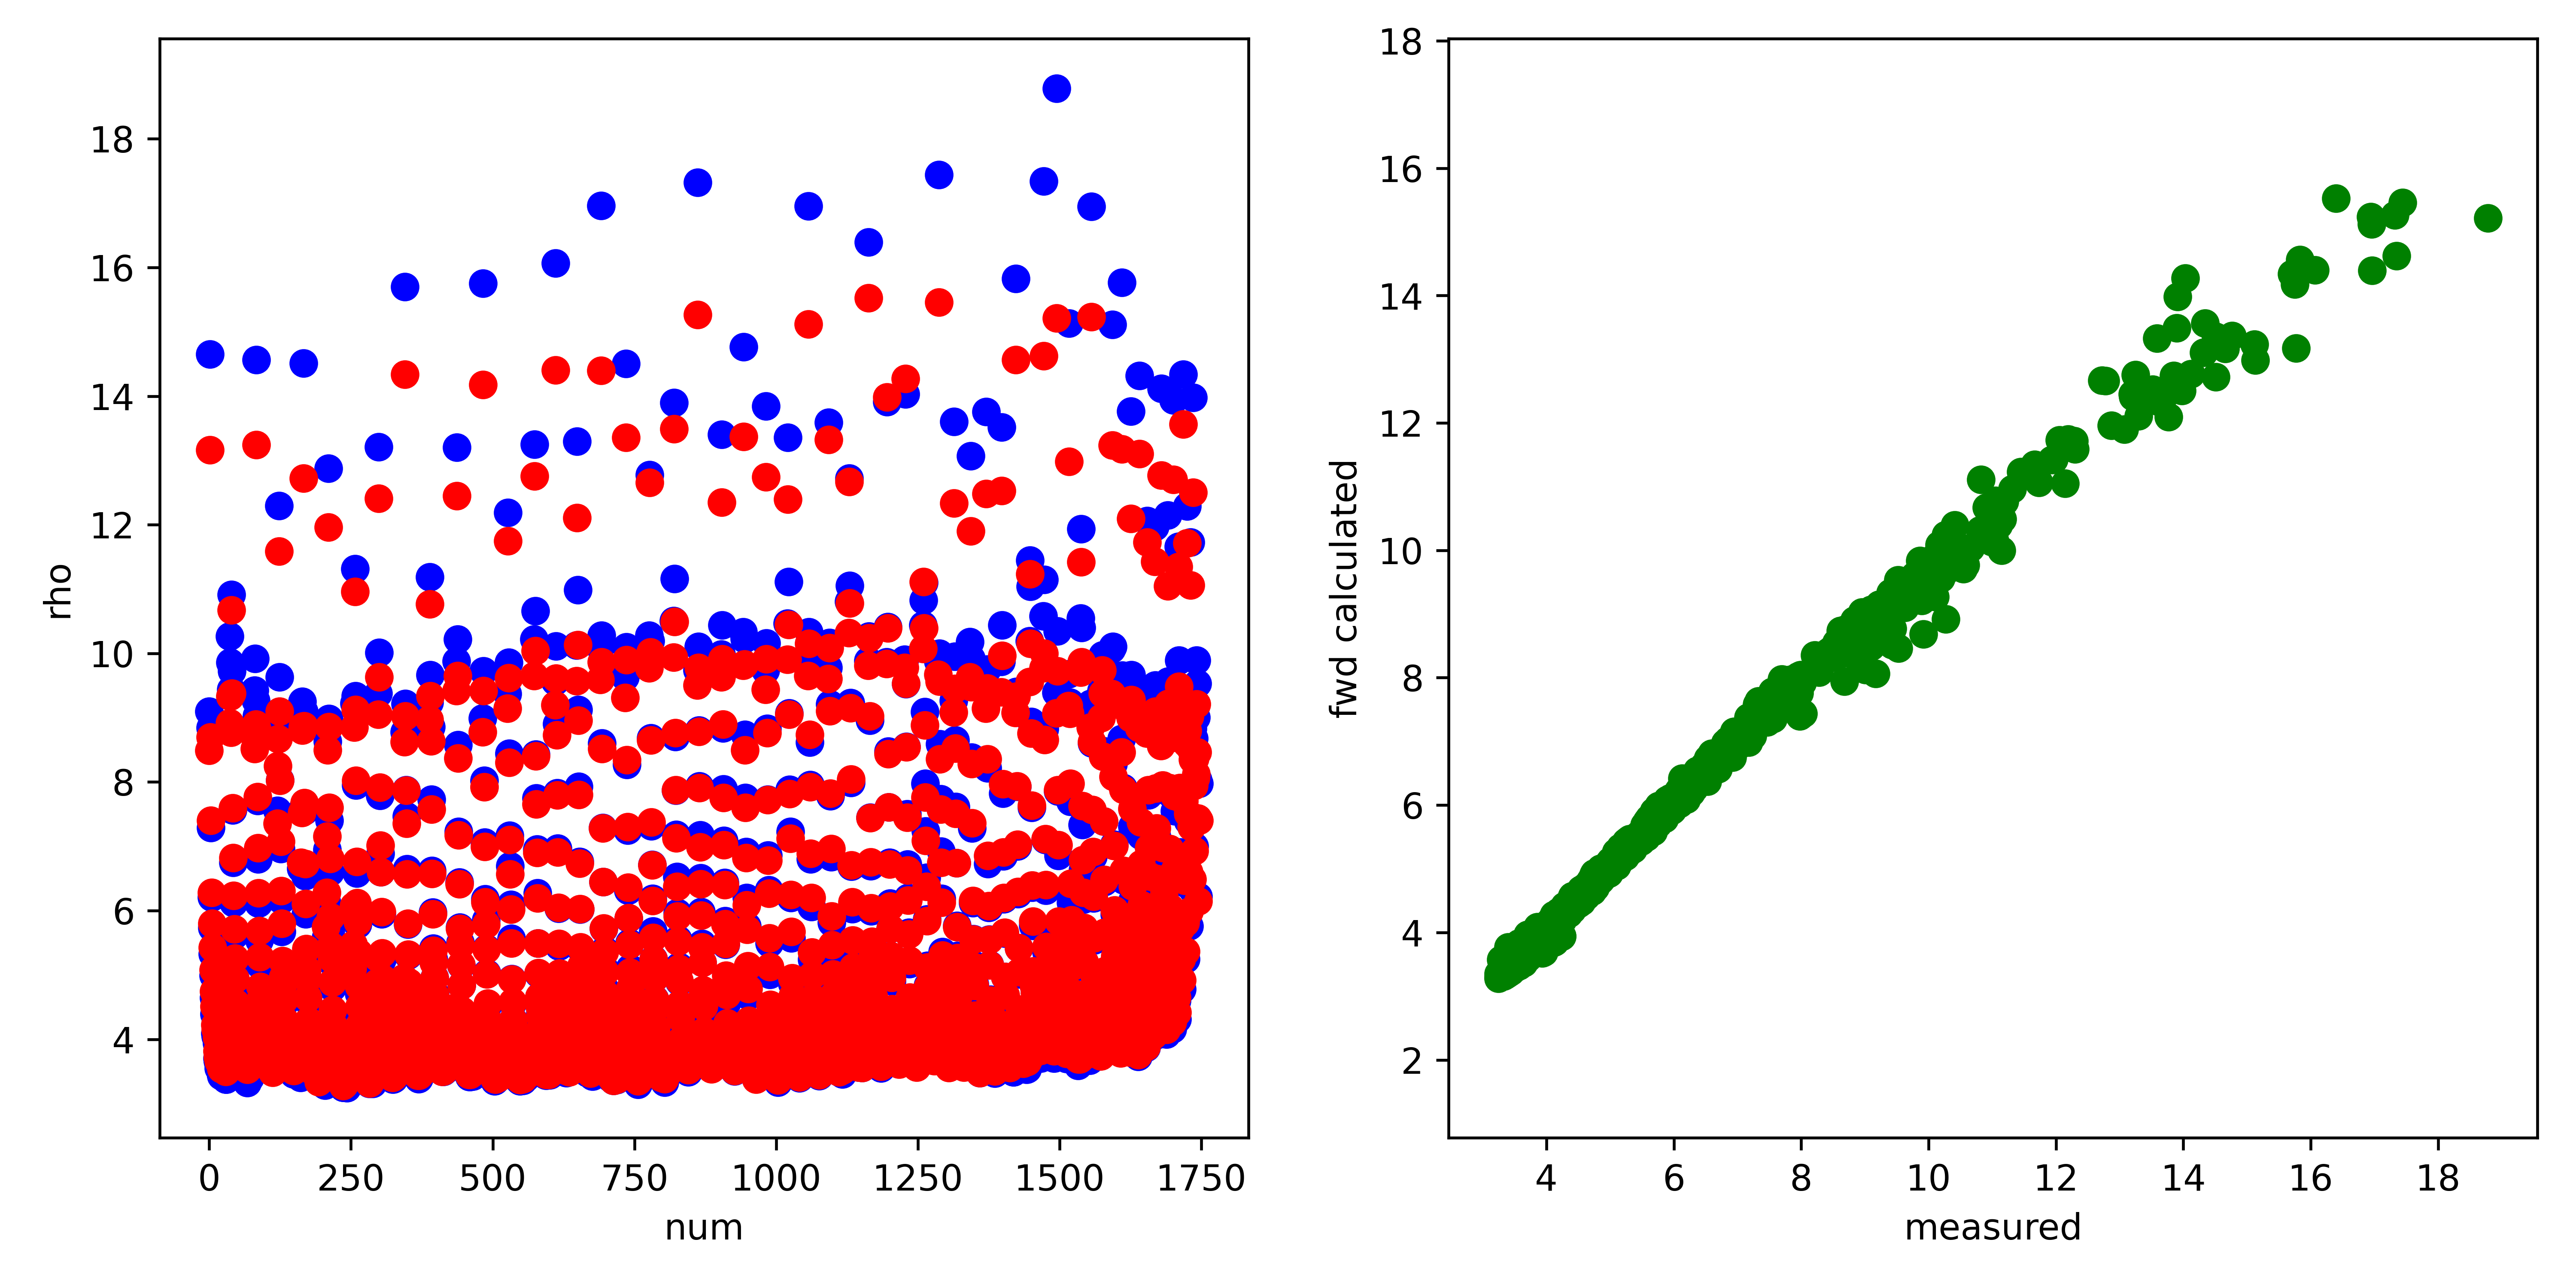

Values plotted in this chart, from the file beside it:
, fwd, measured, misfit, abs_misfit, percent_misfit
0, 8.488, 9.095, -0.6068, 0.6068, 0.06672
1, 13.17, 14.65, -1.489, 1.489, 0.1016
2, 8.696, 8.841, -0.1448, 0.1448, 0.01638
3, 7.401, 7.286, 0.1145, 0.1145, 0.01571
4, 6.279, 6.207, 0.07248, 0.07248, 0.01168
5, 5.802, 5.733, 0.06925, 0.06925, 0.01208
6, 5.426, 5.324, 0.102, 0.102, 0.01915
7, 5.081, 4.99, 0.0911, 0.0911, 0.01826
8, 4.748, 4.645, 0.1034, 0.1034, 0.02226
9, 4.509, 4.392, 0.1177, 0.1177, 0.0268
10, 4.227, 4.093, 0.1343, 0.1343, 0.03281
11, 4.153, 4.047, 0.1064, 0.1064, 0.02629
12, 4.16, 4.08, 0.08019, 0.08019, 0.01965
13, 4.034, 3.935, 0.09895, 0.09895, 0.02515
14, 3.82, 3.705, 0.115, 0.115, 0.03105
15, 3.727, 3.659, 0.06834, 0.06834, 0.01868
16, 3.658, 3.552, 0.1061, 0.1061, 0.02986
17, 3.759, 3.649, 0.1105, 0.1105, 0.03028
18, 3.775, 3.652, 0.1231, 0.1231, 0.03371
19, 3.735, 3.636, 0.09886, 0.09886, 0.02719
20, 3.59, 3.463, 0.1271, 0.1271, 0.03668
21, 3.543, 3.428, 0.1147, 0.1147, 0.03345
22, 3.539, 3.43, 0.1092, 0.1092, 0.03183
23, 3.589, 3.526, 0.06255, 0.06255, 0.01774
24, 3.627, 3.473, 0.1548, 0.1548, 0.04458
25, 3.64, 3.477, 0.1625, 0.1625, 0.04673
26, 3.728, 3.538, 0.1906, 0.1906, 0.05387
27, 3.682, 3.625, 0.0571, 0.0571, 0.01575
28, 3.638, 3.557, 0.08112, 0.08112, 0.02281
29, 3.499, 3.375, 0.1235, 0.1235, 0.0366
30, 3.521, 3.375, 0.1462, 0.1462, 0.04331
31, 3.528, 3.407, 0.121, 0.121, 0.03551
32, 3.805, 3.639, 0.1657, 0.1657, 0.04553
33, 3.962, 3.702, 0.26, 0.26, 0.07023
34, 3.886, 3.939, -0.05223, 0.05223, 0.01326
35, 3.823, 3.875, -0.05199, 0.05199, 0.01342
36, 8.917, 10.27, -1.352, 1.352, 0.1316
37, 9.332, 9.861, -0.5293, 0.5293, 0.05368
38, 8.773, 9.437, -0.6643, 0.6643, 0.07039
39, 10.67, 10.91, -0.2405, 0.2405, 0.02204
40, 9.379, 9.726, -0.3469, 0.3469, 0.03566
41, 7.596, 7.564, 0.03202, 0.03202, 0.004233
42, 6.819, 6.75, 0.06906, 0.06906, 0.01023
43, 6.233, 6.119, 0.114, 0.114, 0.01863
44, 5.717, 5.619, 0.09737, 0.09737, 0.01733
45, 5.258, 5.161, 0.09667, 0.09667, 0.01873
46, 4.936, 4.84, 0.09606, 0.09606, 0.01985
47, 4.565, 4.458, 0.1063, 0.1063, 0.02383
48, 4.438, 4.364, 0.07359, 0.07359, 0.01686
49, 4.413, 4.38, 0.03341, 0.03341, 0.007627
50, 4.248, 4.173, 0.07482, 0.07482, 0.01793
51, 3.998, 3.916, 0.08205, 0.08205, 0.02095
52, 3.88, 3.838, 0.04233, 0.04233, 0.01103
53, 3.788, 3.756, 0.0315, 0.0315, 0.008385
54, 3.876, 3.858, 0.01834, 0.01834, 0.004754
55, 3.879, 3.846, 0.03308, 0.03308, 0.008602
56, 3.827, 3.815, 0.0126, 0.0126, 0.003304
57, 3.67, 3.614, 0.05573, 0.05573, 0.01542
58, 3.614, 3.565, 0.04835, 0.04835, 0.01356
59, 3.601, 3.567, 0.03422, 0.03422, 0.009593
... 1,687 more rows
